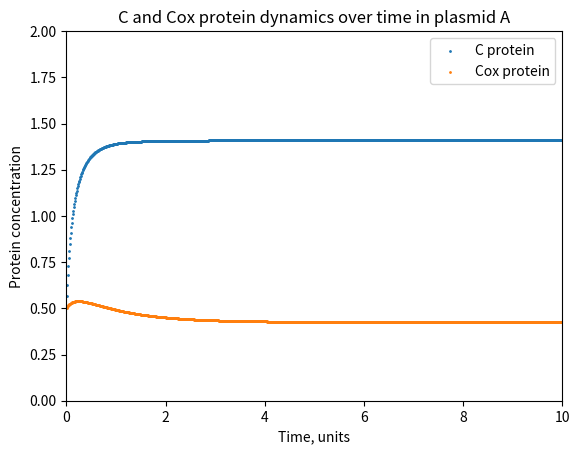
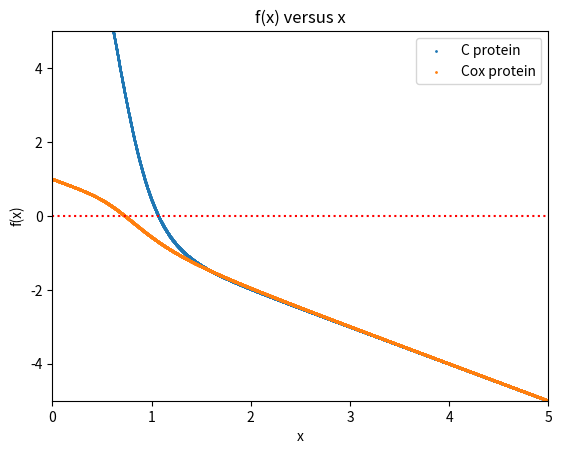

Generate these figures, in order, with matplotlib:
#### Plasmid A deterministic modelling ####

#### 2019-06-18 ####

# Importing packages #

import matplotlib.pyplot as plt

# EXPLICIT EULER SCHEME #

# Setting up initial conditions and parameters #

K1=1
K2=1
K3=1
K4=1
K5=1
K6=1
KD=1
KT=1
Kt1=10
Kt2=1
Kt3=1
Kt4=1
alpha=1
beta=1

dt=0.01
x=0.5
t=0.00
m=0.5

# Print initial conditions to screen #

print (t,x, m)

# Compute the values of x(t) and m(t) for t<1.0 in a step of 0.01 so in total 100 values #

t_list=list()
x_list=list()
m_list=list()

while t<10.0:
    den = 1.0 + K1*KD*x*x + K2*KT*m*m*m*m + K3*K2*KT*KT*m*m*m*m*m*m*m*m + K1*K4*KD*KD*x*x*x*x + 2*K2*K5*KD*KT*x*x*m*m*m*m 
    fx= Kt1/den -alpha*x
    num= Kt2 + Kt3*K2*KT*m*m*m*m + Kt4*K1*KD*x*x
    fm=num/den - beta*m
    x = x + dt*fx
    m = m + dt*fm
    t = t + dt
    t_list.append(t)
    x_list.append(x)
    m_list.append(m)


# Plot c and cox protein dynamics over time #

fig = plt.figure()
plt.axis([0,10,0,2])
plt.scatter (t_list,x_list, s=1)
plt.scatter (t_list,m_list, s=1)
plt.legend (("C protein", "Cox protein"))
plt.title ("C and Cox protein dynamics over time in plasmid A")
plt.xlabel ("Time, units")
plt.ylabel ("Protein concentration")
plt.show()

# Plot f(x) over x and f(m) over x in order to find the number of steady states #
# The number of times f(x) and f(m) cross horizontal axis reflects the number of steady states and the exact concentration of the steady state #

x=0
m=0
dx=0.001
dm=0.001
x_list=list()
m_list=list()
fx_list=list()
fm_list=list()

while x<5:
    den = 1.0 + K1*KD*x*x + K2*KT*m*m*m*m + K3*K2*KT*KT*m*m*m*m*m*m*m*m + K1*K4*KD*KD*x*x*x*x + 2*K2*K5*KD*KT*x*x*m*m*m*m
    fx= Kt1/den -alpha*x
    x=x+dx
    x_list.append(x)
    fx_list.append(fx)
    num= Kt2 + Kt3*K2*KT*m*m*m*m + Kt4*K1*KD*x*x
    fm=num/den - beta*m
    m=m+dm
    m_list.append(m)
    fm_list.append(fm)

fig = plt.figure()
plt.axis([0,5,-5,5])
plt.scatter (x_list,fx_list,s=1)
plt.scatter (m_list,fm_list,s=1)
plt.legend (("C protein", "Cox protein"))
plt.axhline(y=0, color='r', linestyle=':')
plt.title ("f(x) versus x")
plt.xlabel ("x")
plt.ylabel ("f(x)")
plt.show()